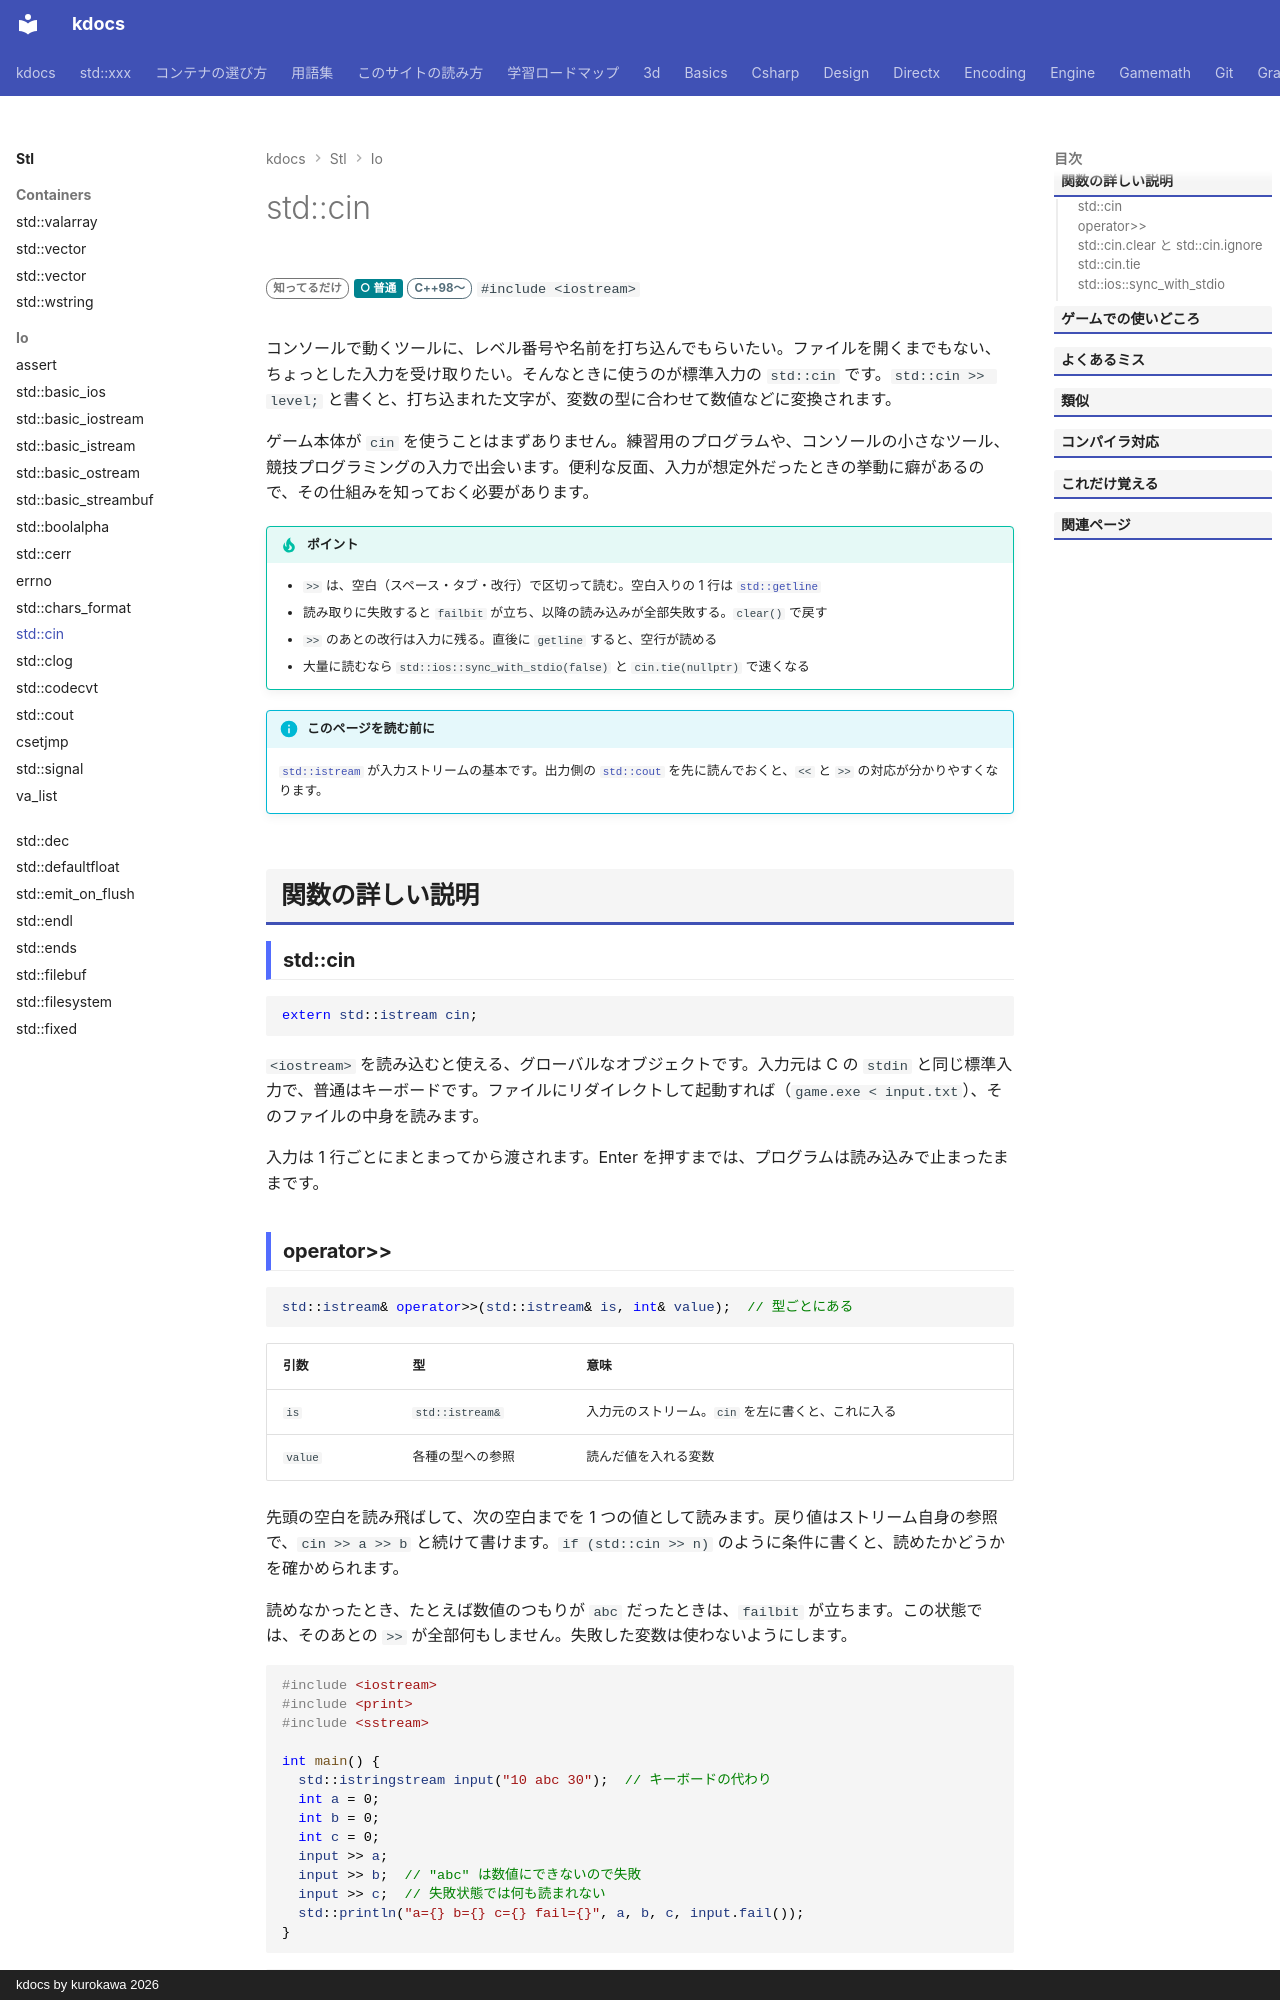

repository: qwzxdf/kdocs · page: stl/io/cin/index.html · generator: mkdocs · copyright: kdocs by kurokawa 2026

---
title: std::cin
summary: "標準入力。キーボードなどから値を読む（>> で読む）。"
order: 71
tags:
  - 入出力・文字列
---

# std::cin

<div class="page-badges" markdown>
<span class="rank rank-rare">知ってるだけ</span>
<span class="perf perf-3">○ 普通</span>
<span class="ver ver-11">C++98〜</span>
`#include <iostream>`
</div>

コンソールで動くツールに、レベル番号や名前を打ち込んでもらいたい。ファイルを開くまでもない、ちょっとした入力を受け取りたい。そんなときに使うのが標準入力の `std::cin` です。`std::cin >> level;` と書くと、打ち込まれた文字が、変数の型に合わせて数値などに変換されます。

ゲーム本体が `cin` を使うことはまずありません。練習用のプログラムや、コンソールの小さなツール、競技プログラミングの入力で出会います。便利な反面、入力が想定外だったときの挙動に癖があるので、その仕組みを知っておく必要があります。

!!! tip "ポイント"
    - `>>` は、空白（スペース・タブ・改行）で区切って読む。空白入りの 1 行は [`std::getline`](getline.md)
    - 読み取りに失敗すると `failbit` が立ち、以降の読み込みが全部失敗する。`clear()` で戻す
    - `>>` のあとの改行は入力に残る。直後に `getline` すると、空行が読める
    - 大量に読むなら `std::ios::sync_with_stdio(false)` と `cin.tie(nullptr)` で速くなる

!!! info "このページを読む前に"
    [`std::istream`](istream.md) が入力ストリームの基本です。出力側の [`std::cout`](cout.md) を先に読んでおくと、`<<` と `>>` の対応が分かりやすくなります。

## 関数の詳しい説明

### std::cin {#cin}

```cpp
extern std::istream cin;
```

`<iostream>` を読み込むと使える、グローバルなオブジェクトです。入力元は C の `stdin` と同じ標準入力で、普通はキーボードです。ファイルにリダイレクトして起動すれば（`game.exe < input.txt`）、そのファイルの中身を読みます。

入力は 1 行ごとにまとまってから渡されます。Enter を押すまでは、プログラムは読み込みで止まったままです。
